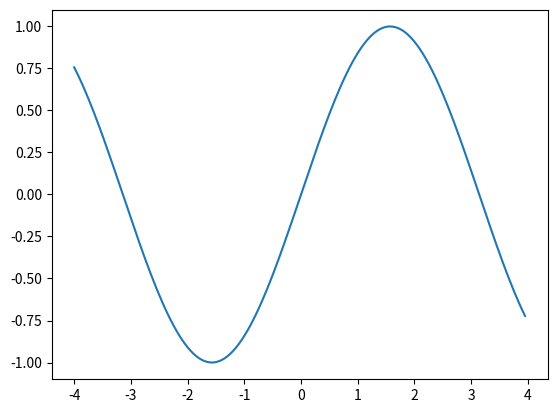

This chart was generated by the following Python code:
import matplotlib.pyplot as plt
import math

x = [xi * 0.05 - 4.0 for xi in range(0, 160)]       # -4.0から4.0。0.05刻み
y = [math.sin(xi) for xi in x]                      # sin(x)

fig, ax = plt.subplots()                            # 描画領域を生成
ax.plot(x, y)                                       # (x, y)をプロット
plt.savefig('sin.png')                              # 保存
plt.show()                                          # 表示
